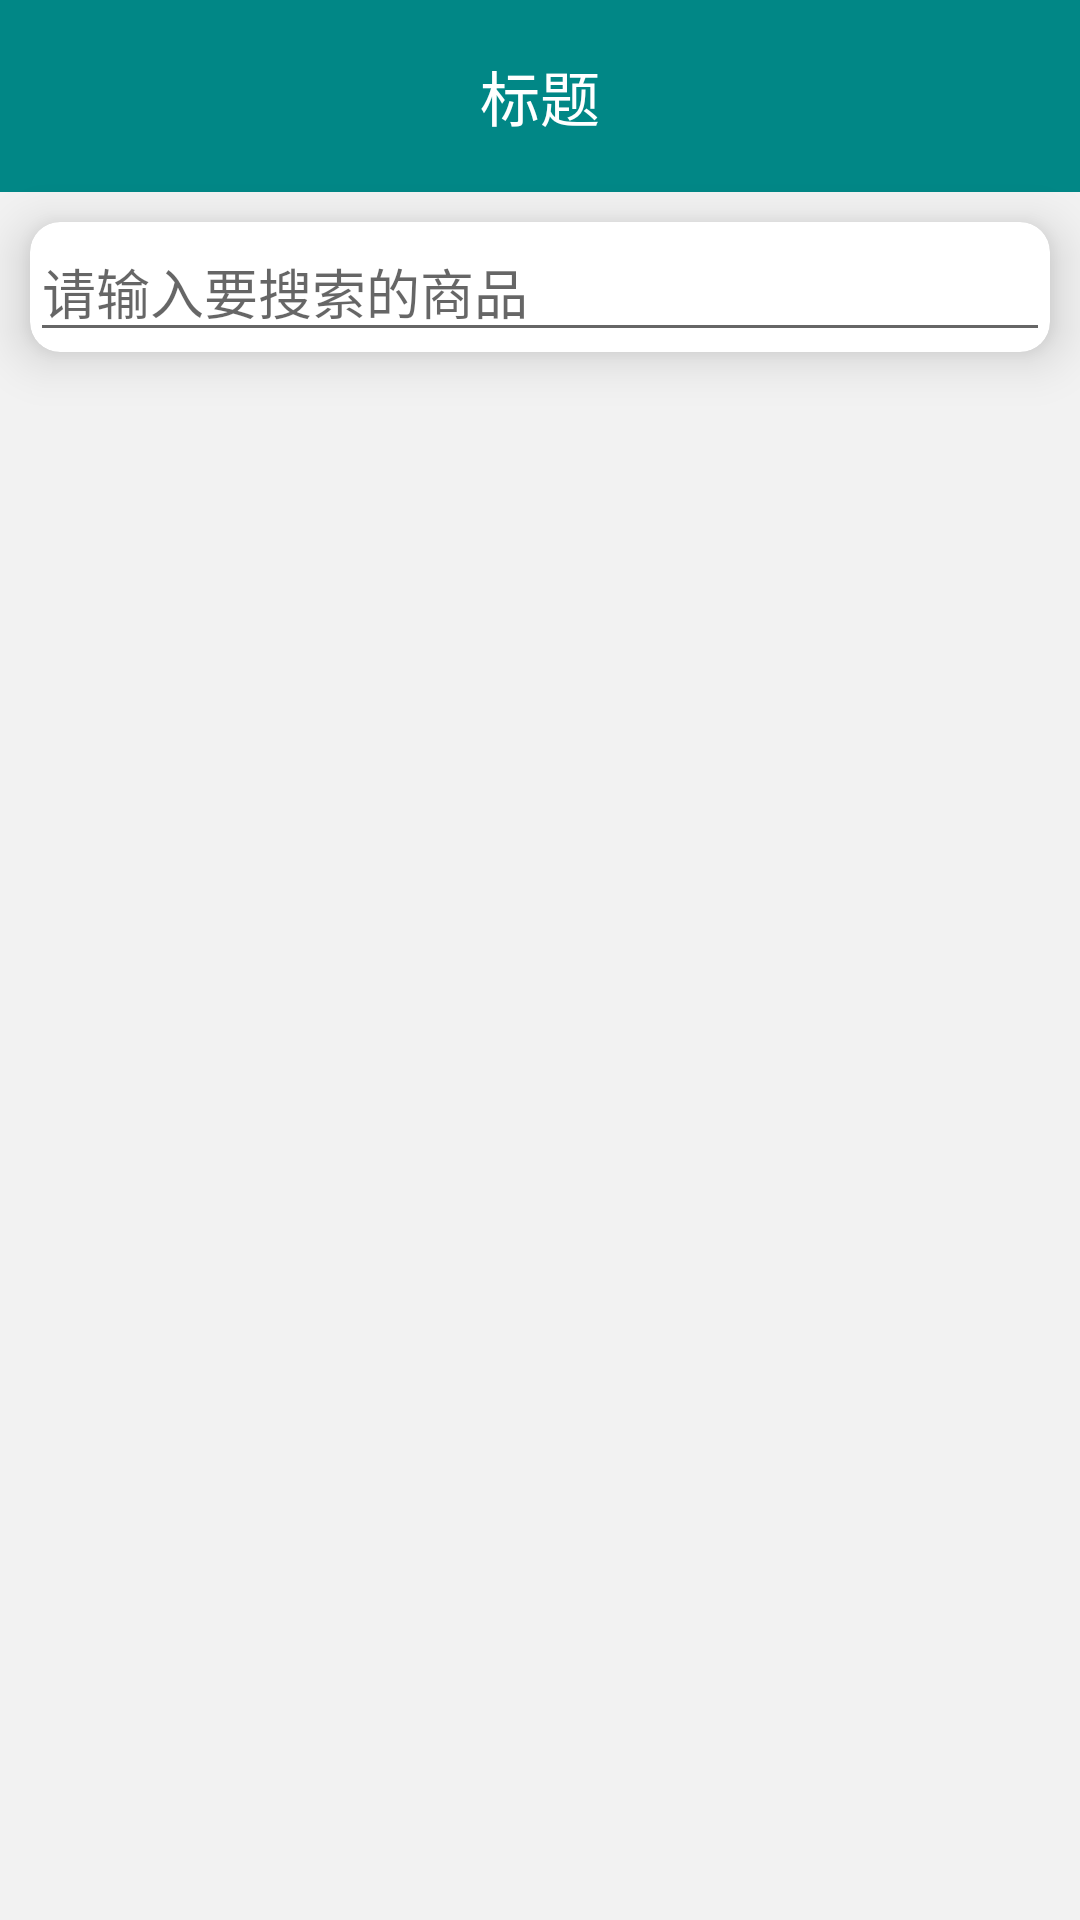

Write the Android layout XML for this screen, with the resource values it uses.
<!-- AndroidManifest.xml: application theme Theme.woelegobuy -->
<!-- res/layout/activity_search.xml -->
<?xml version="1.0" encoding="utf-8"?>
<LinearLayout xmlns:android="http://schemas.android.com/apk/res/android"
    xmlns:app="http://schemas.android.com/apk/res-auto"
    xmlns:tools="http://schemas.android.com/tools"
    android:layout_width="match_parent"
    android:layout_height="match_parent"
    android:background="@color/background"
    android:orientation="vertical"
    tools:context=".ui.home.SearchActivity">

    <include layout="@layout/top_bar" />

    <androidx.cardview.widget.CardView
        style="@style/card_style"
        android:layout_width="match_parent"
        android:layout_marginTop="@dimen/margin_10"
        android:layout_height="wrap_content">

        <EditText
            android:id="@+id/editTex"
            android:layout_width="match_parent"
            android:layout_height="match_parent"
            android:hint="请输入要搜索的商品" />
    </androidx.cardview.widget.CardView>

    <androidx.recyclerview.widget.RecyclerView
        android:id="@+id/recyclerView"
        android:layout_width="match_parent"
        android:layout_height="match_parent"
        android:layout_marginTop="@dimen/margin_10" />

</LinearLayout>
<!-- res/layout/top_bar.xml (included above) -->
<?xml version="1.0" encoding="utf-8"?>
<RelativeLayout xmlns:android="http://schemas.android.com/apk/res/android"
    android:layout_width="match_parent"
    android:layout_height="64dp"
    android:background="@color/teal_700"
    android:gravity="center_vertical"
    android:orientation="horizontal">

    <ImageView
        android:id="@+id/backButton"
        android:layout_width="@dimen/sm_size"
        android:layout_height="@dimen/sm_size"
        android:layout_centerVertical="true"
        android:layout_marginStart="@dimen/margin"
        android:src="@mipmap/back"
        android:visibility="gone" />

    <TextView
        android:id="@+id/titleTextView"
        android:layout_width="match_parent"
        android:layout_height="wrap_content"
        android:layout_centerHorizontal="true"
        android:layout_centerVertical="true"
        android:gravity="center"
        android:text="标题"
        android:textColor="@color/white"
        android:textSize="20sp" />
    <ImageView
        android:id="@+id/rightButton"
        android:layout_width="@dimen/sm_size"
        android:layout_height="@dimen/sm_size"
        android:layout_centerVertical="true"
        android:layout_marginStart="@dimen/margin"
        android:src="@mipmap/add"
        android:layout_alignParentEnd="true"
        android:layout_marginEnd="20dp"
        android:visibility="gone" />

</RelativeLayout>
<!-- resources referenced by this layout -->
<resources>
  <color name="background">#F2F2F2</color>
  <color name="teal_700">#FF018786</color>
  <color name="white">#FFFFFFFF</color>
  <dimen name="margin">20dp</dimen>
  <dimen name="margin_10">10dp</dimen>
  <dimen name="sm_size">25dp</dimen>
  <!-- mipmap add: png bitmap (mipmap-xxhdpi, 3143 bytes) -->
  <style name="card_style">
          <item name="cardCornerRadius">10dp</item>
          <item name="cardElevation">10dp</item>
          <item name="android:layout_marginStart">@dimen/margin_10</item>
          <item name="android:layout_marginEnd">@dimen/margin_10</item>
      </style>
  <style name="Theme.woelegobuy" parent="Theme.AppCompat.Light.DarkActionBar">
          
          <item name="windowNoTitle">true</item>
          <item name="windowActionBar">false</item>
          <item name="colorAccent">@color/teal_700</item>
  
      </style>
</resources>
